The GitHub repository ThomasStuart/RockPaperScissorsMachineLearning contains a labelled image folder "RockPaperScissorsMachineLearning" with 3 categories: paper, rock, scissors. Examples follow, each with its label.

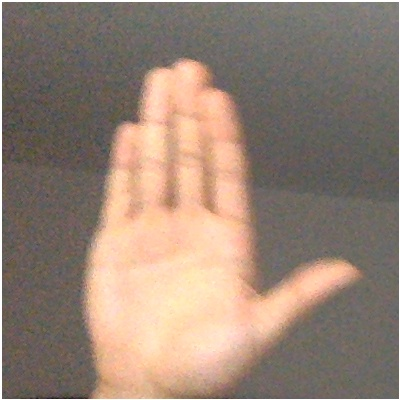
Label: paper

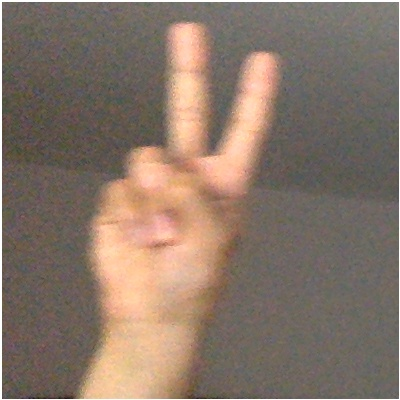
Label: scissors

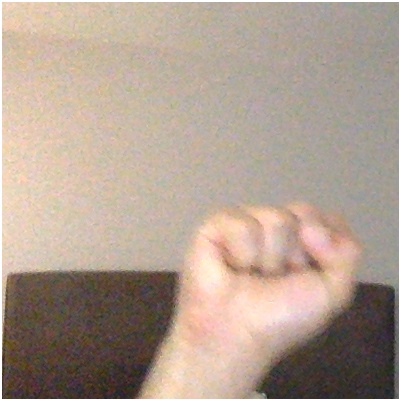
Label: rock

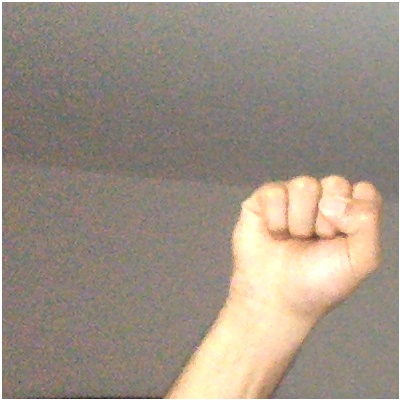
Label: rock

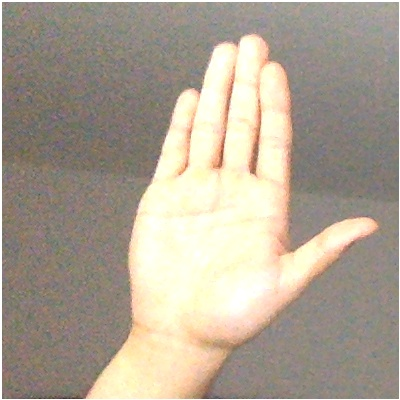
Label: paper

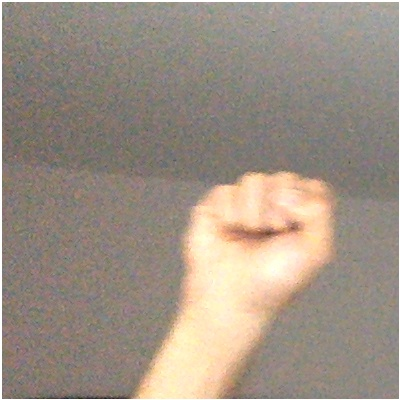
Label: rock
